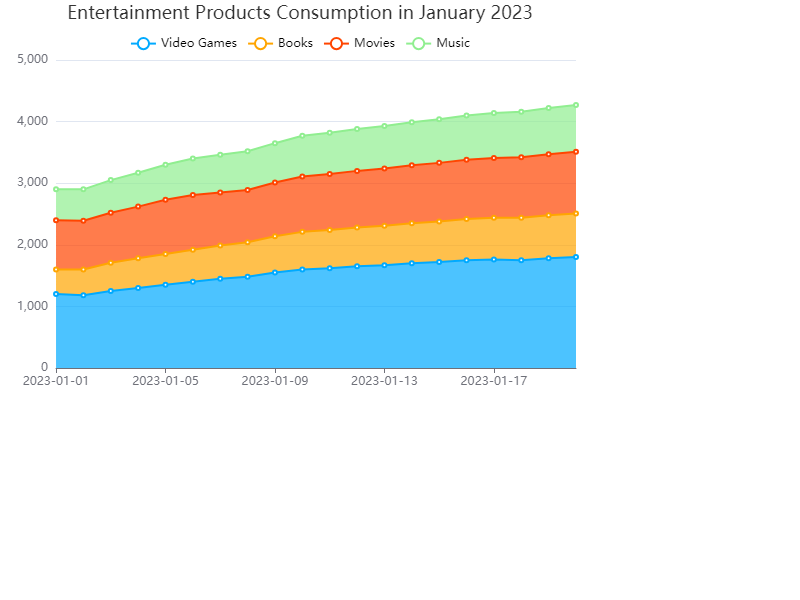

The table this chart was drawn from, first rows:
Date, Video Games, Books, Movies, Music
2023-01-01, 1200, 400, 800, 500
2023-01-02, 1180, 420, 790, 510
2023-01-03, 1250, 460, 810, 530
2023-01-04, 1300, 480, 840, 550
2023-01-05, 1350, 500, 880, 570
2023-01-06, 1400, 520, 890, 590
2023-01-07, 1450, 540, 860, 610
2023-01-08, 1480, 560, 850, 630
2023-01-09, 1550, 590, 870, 640
2023-01-10, 1600, 610, 900, 660
2023-01-11, 1620, 620, 910, 670
2023-01-12, 1650, 630, 920, 680
2023-01-13, 1670, 640, 930, 690
2023-01-14, 1700, 650, 940, 700
2023-01-15, 1720, 660, 950, 710
2023-01-16, 1750, 670, 960, 720
2023-01-17, 1760, 680, 970, 730
2023-01-18, 1750, 690, 980, 740
2023-01-19, 1780, 700, 990, 750
2023-01-20, 1800, 710, 1000, 760
